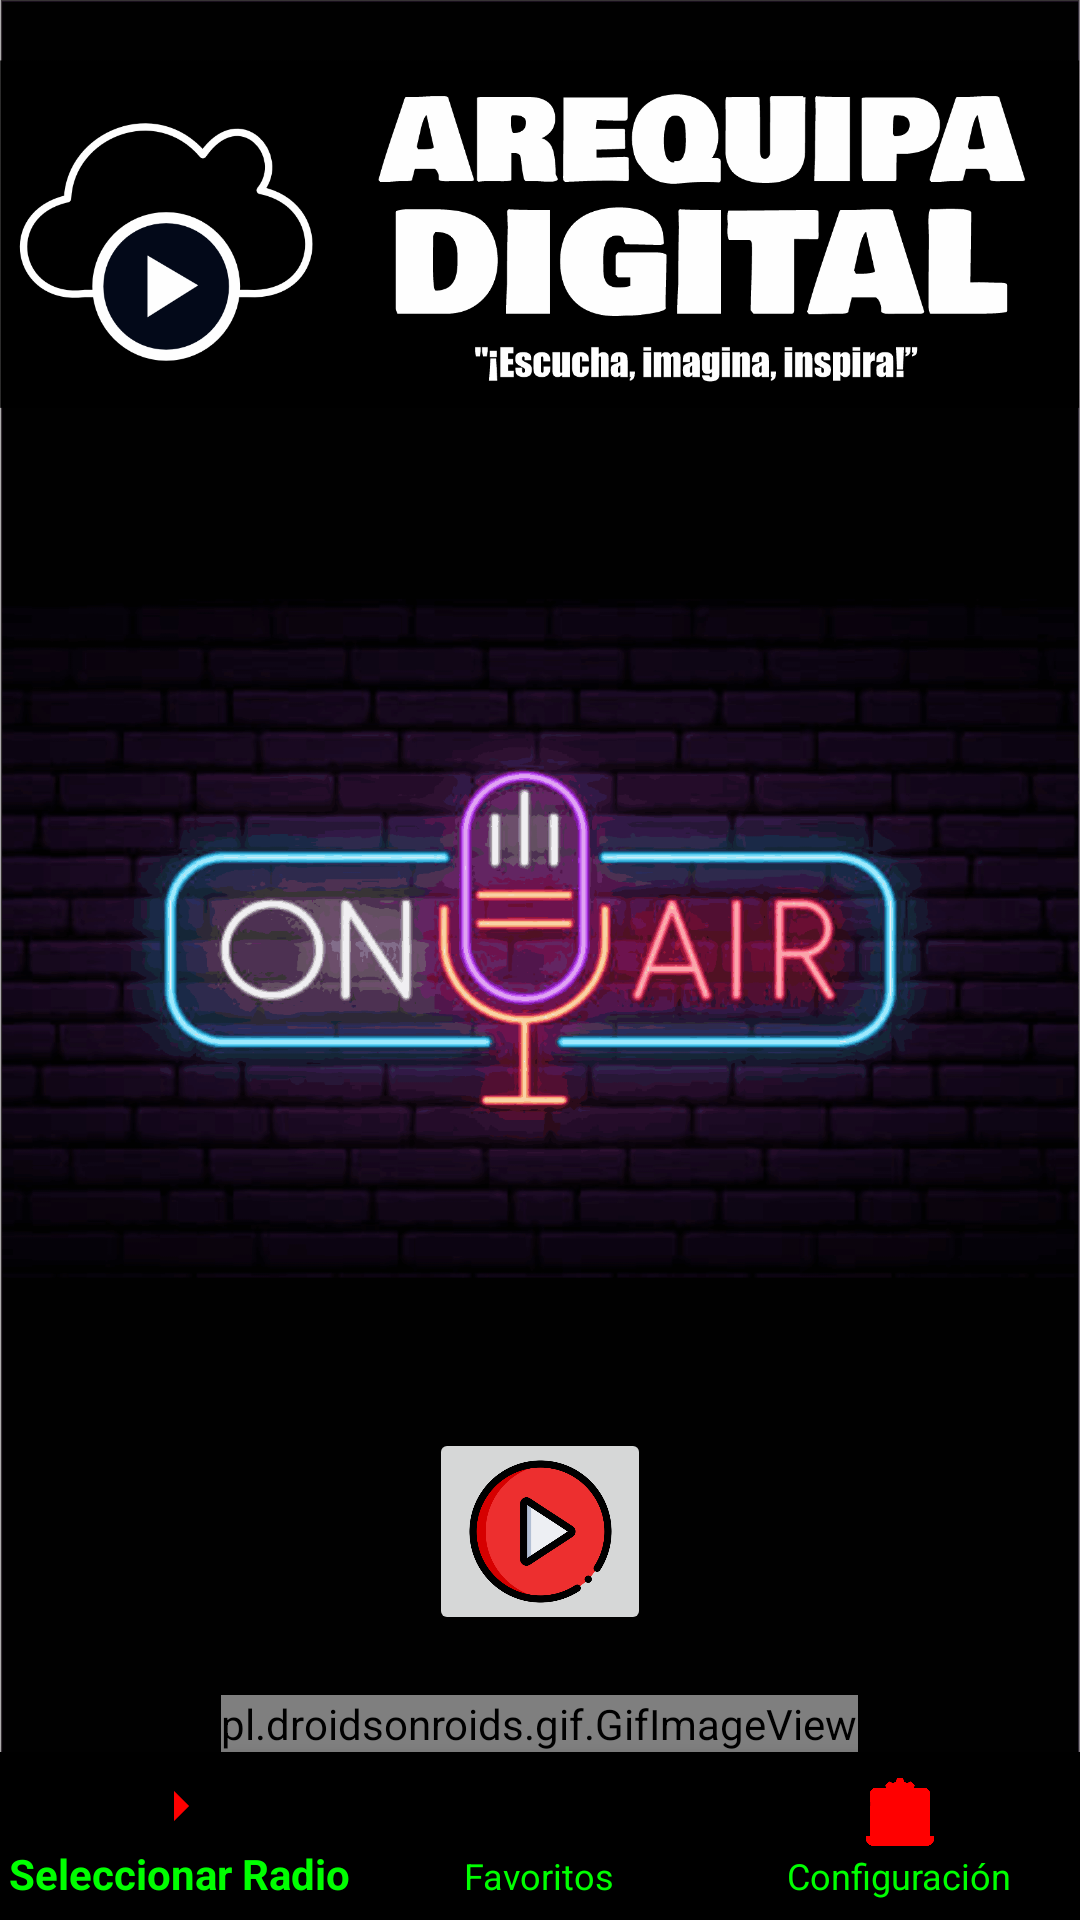

This screen was rendered from an Android layout file. Write that file and the resources it references.
<!-- AndroidManifest.xml: application theme Theme.ArequipaDigital -->
<!-- res/layout/activity_main.xml -->
<?xml version="1.0" encoding="utf-8"?>
<androidx.constraintlayout.widget.ConstraintLayout xmlns:android="http://schemas.android.com/apk/res/android"
    xmlns:app="http://schemas.android.com/apk/res-auto"
    xmlns:tools="http://schemas.android.com/tools"
    android:id="@+id/main"
    android:layout_width="match_parent"
    android:layout_height="match_parent"
    android:background="@drawable/bannerrradio"
    tools:context="com.radio.arequipadigital.MainActivity">


    <pl.droidsonroids.gif.GifImageView
        android:id="@+id/gifImageView"
        android:layout_width="wrap_content"
        android:layout_height="wrap_content"
        android:src="@drawable/teclado"
        app:layout_constraintBottom_toTopOf="@+id/bottom_navigation"
        app:layout_constraintEnd_toEndOf="parent"
        app:layout_constraintHorizontal_bias="0.498"
        app:layout_constraintStart_toStartOf="parent" />

    <Button
        android:id="@+id/button_pausa"
        android:layout_width="87dp"
        android:layout_height="65dp"
        android:layout_marginBottom="20dp"
        android:visibility="gone"
        android:background="@drawable/btnpausedos"
        app:layout_constraintBottom_toTopOf="@+id/gifImageView"
        app:layout_constraintEnd_toEndOf="parent"
        app:layout_constraintStart_toStartOf="parent" />

    <ImageView
        android:id="@+id/imageView2"
        android:layout_width="0dp"
        android:layout_height="wrap_content"
        android:layout_marginTop="20dp"
        android:adjustViewBounds="true"
        android:scaleType="fitStart"
        app:layout_constraintEnd_toEndOf="parent"
        app:layout_constraintStart_toStartOf="parent"
        app:layout_constraintTop_toTopOf="parent"
        app:srcCompat="@drawable/logocostadoblack" />

    <TextView
        android:id="@+id/playButton"
        android:layout_width="wrap_content"
        android:layout_height="wrap_content"
        android:textColor="#FDFDFD"
        app:layout_constraintBottom_toTopOf="@+id/gifImageView"
        app:layout_constraintEnd_toEndOf="parent"
        app:layout_constraintStart_toStartOf="parent" />

    <ImageButton
        android:id="@+id/buttton_play"
        android:layout_width="74dp"
        android:layout_height="69dp"
        android:layout_marginBottom="20dp"
        android:adjustViewBounds="true"
        android:scaleType="centerInside"
        app:layout_constraintBottom_toTopOf="@+id/gifImageView"
        app:layout_constraintEnd_toEndOf="parent"
        app:layout_constraintStart_toStartOf="parent"
        app:srcCompat="@drawable/btnplayuno" />
    <ImageButton
        android:id="@+id/button_pause"
        android:layout_width="74dp"
        android:layout_height="69dp"
        android:layout_marginBottom="20dp"
        android:adjustViewBounds="true"
        android:scaleType="centerInside"
        app:layout_constraintBottom_toTopOf="@+id/gifImageView"
        app:layout_constraintEnd_toEndOf="parent"
        app:layout_constraintStart_toStartOf="parent"
        app:srcCompat="@drawable/btnpausedos"
        android:visibility="gone"
      />

    <com.google.android.material.bottomnavigation.BottomNavigationView
        android:id="@+id/bottom_navigation"
        android:layout_width="match_parent"
        android:layout_height="wrap_content"
        android:layout_alignParentBottom="true"
        app:itemIconTint="@color/navigation_icon_color"
        app:itemTextColor="@color/navigation_text_color"
        app:labelVisibilityMode="labeled"
        app:layout_constraintBottom_toBottomOf="parent"
        app:menu="@menu/bottom_navigation_menu" />

</androidx.constraintlayout.widget.ConstraintLayout>
<!-- resources referenced by this layout -->
<resources>
  <color name="navigation_icon_color">#FF0000</color>
  <color name="navigation_text_color">#00FF00</color>
  <!-- drawable bannerrradio: png bitmap (drawable, 180626 bytes) -->
  <!-- drawable btnplayuno: png bitmap (drawable, 27744 bytes) -->
  <!-- drawable logocostadoblack: png bitmap (drawable, 59898 bytes) -->
  <!-- drawable teclado: gif bitmap (drawable, 11749 bytes) -->
  <style name="Theme.ArequipaDigital" parent="Base.Theme.ArequipaDigital" />
  <style name="Base.Theme.ArequipaDigital" parent="Theme.AppCompat.Light.NoActionBar">
          
          
      </style>
</resources>
